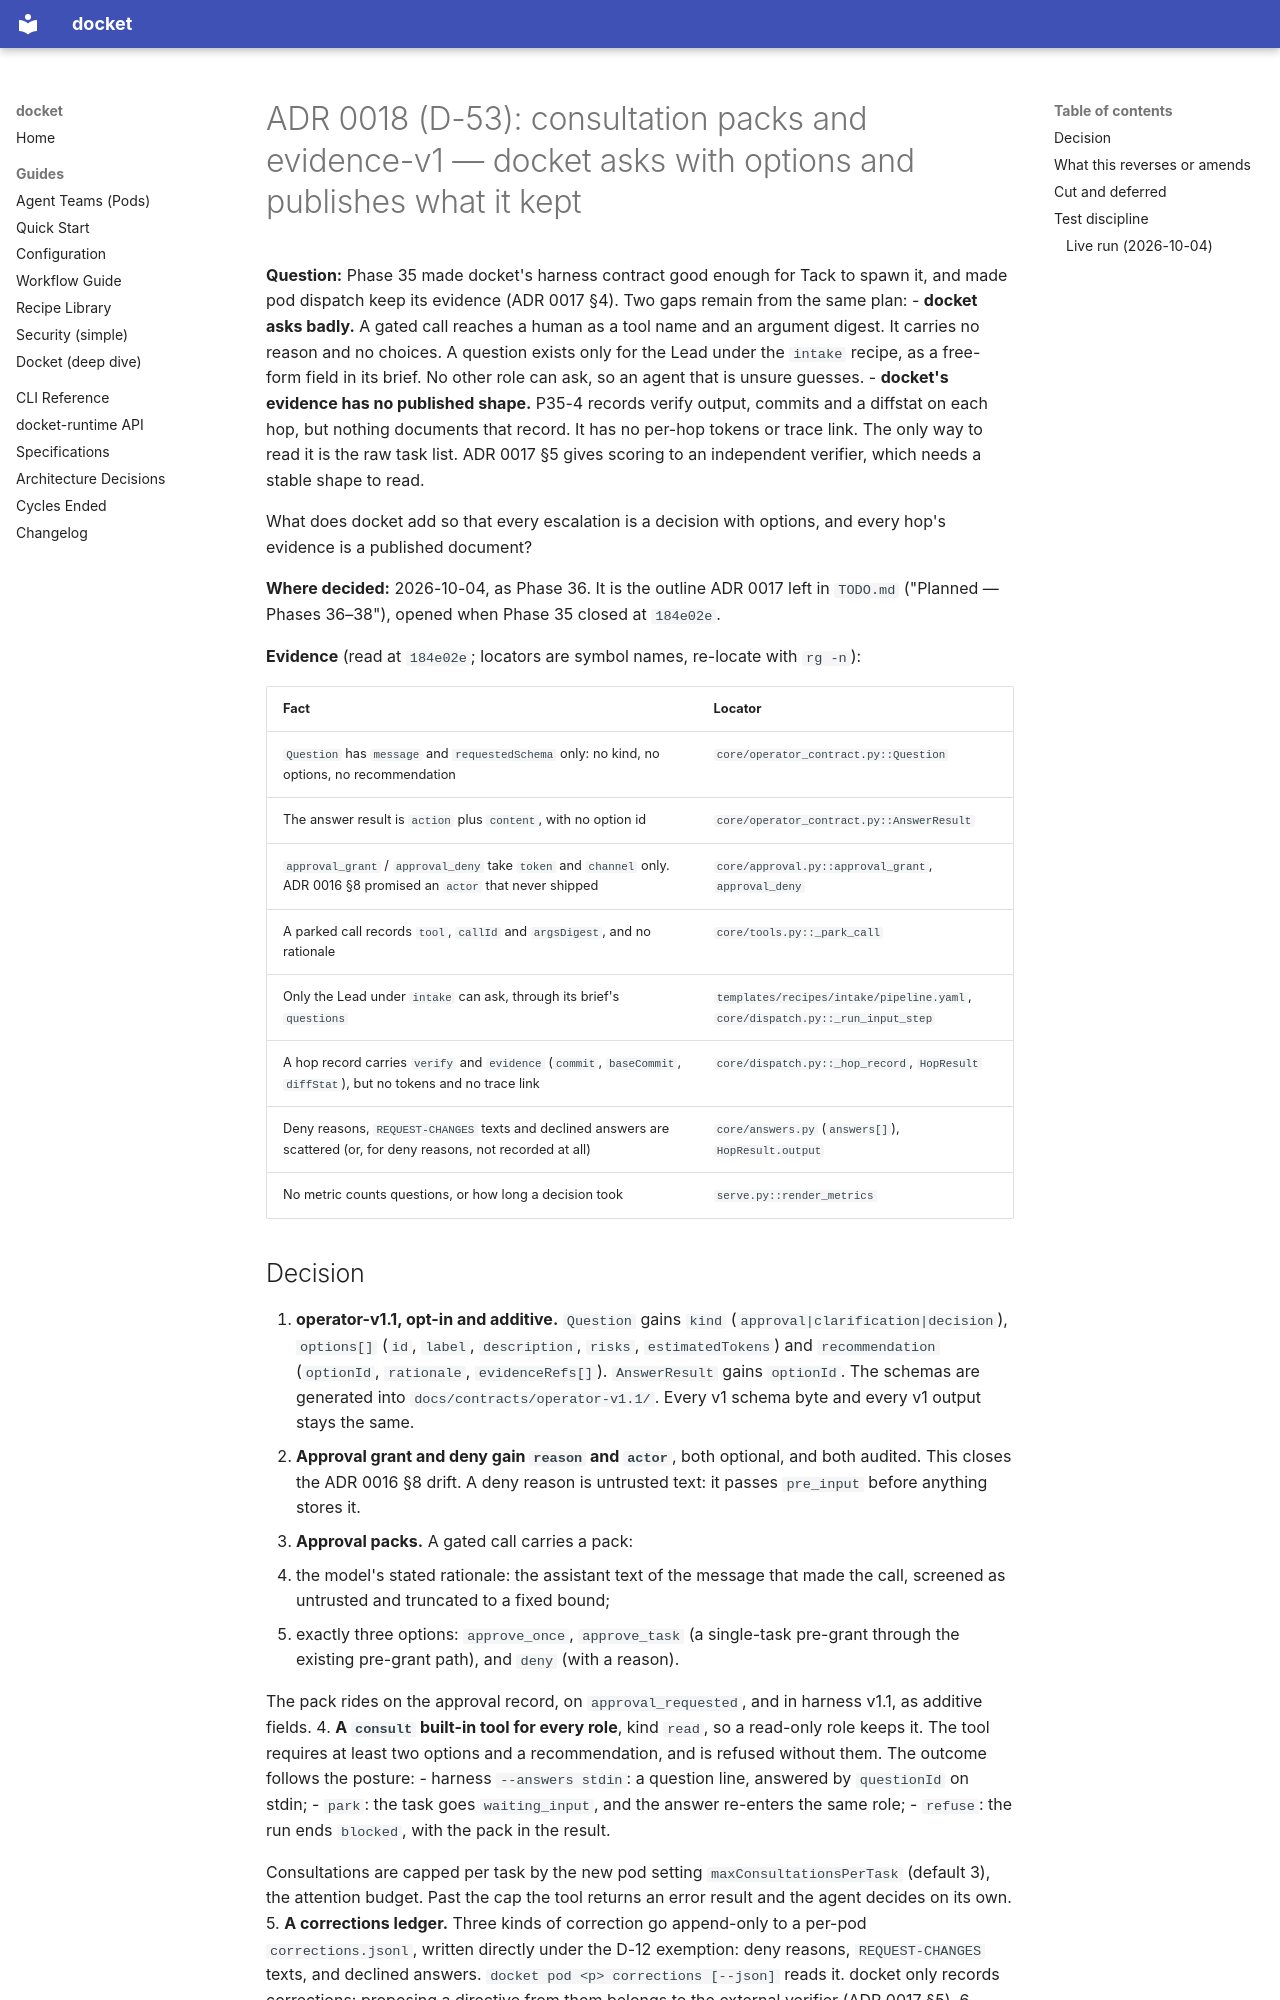

repository: yielab/docket · page: adr/0018-consultation-packs-and-evidence-v1/index.html · generator: mkdocs

# ADR 0018 (D-53): consultation packs and evidence-v1 — docket asks with options and publishes what it kept

**Question:** Phase 35 made docket's harness contract good enough for Tack to spawn it, and made
pod dispatch keep its evidence (ADR 0017 §4). Two gaps remain from the same plan:
- **docket asks badly.** A gated call reaches a human as a tool name and an argument digest. It
  carries no reason and no choices. A question exists only for the Lead under the `intake`
  recipe, as a free-form field in its brief. No other role can ask, so an agent that is unsure
  guesses.
- **docket's evidence has no published shape.** P35-4 records verify output, commits and a
  diffstat on each hop, but nothing documents that record. It has no per-hop tokens or trace
  link. The only way to read it is the raw task list. ADR 0017 §5 gives scoring to an
  independent verifier, which needs a stable shape to read.

What does docket add so that every escalation is a decision with options, and every hop's
evidence is a published document?

**Where decided:** 2026-10-04, as Phase 36. It is the outline ADR 0017 left in `TODO.md`
("Planned — Phases 36–38"), opened when Phase 35 closed at `184e02e`.

**Evidence** (read at `184e02e`; locators are symbol names, re-locate with `rg -n`):

| Fact | Locator |
| --- | --- |
| `Question` has `message` and `requestedSchema` only: no kind, no options, no recommendation | `core/operator_contract.py::Question` |
| The answer result is `action` plus `content`, with no option id | `core/operator_contract.py::AnswerResult` |
| `approval_grant` / `approval_deny` take `token` and `channel` only. ADR 0016 §8 promised an `actor` that never shipped | `core/approval.py::approval_grant`, `approval_deny` |
| A parked call records `tool`, `callId` and `argsDigest`, and no rationale | `core/tools.py::_park_call` |
| Only the Lead under `intake` can ask, through its brief's `questions` | `templates/recipes/intake/pipeline.yaml`, `core/dispatch.py::_run_input_step` |
| A hop record carries `verify` and `evidence` (`commit`, `baseCommit`, `diffStat`), but no tokens and no trace link | `core/dispatch.py::_hop_record`, `HopResult` |
| Deny reasons, `REQUEST-CHANGES` texts and declined answers are scattered (or, for deny reasons, not recorded at all) | `core/answers.py` (`answers[]`), `HopResult.output` |
| No metric counts questions, or how long a decision took | `serve.py::render_metrics` |
